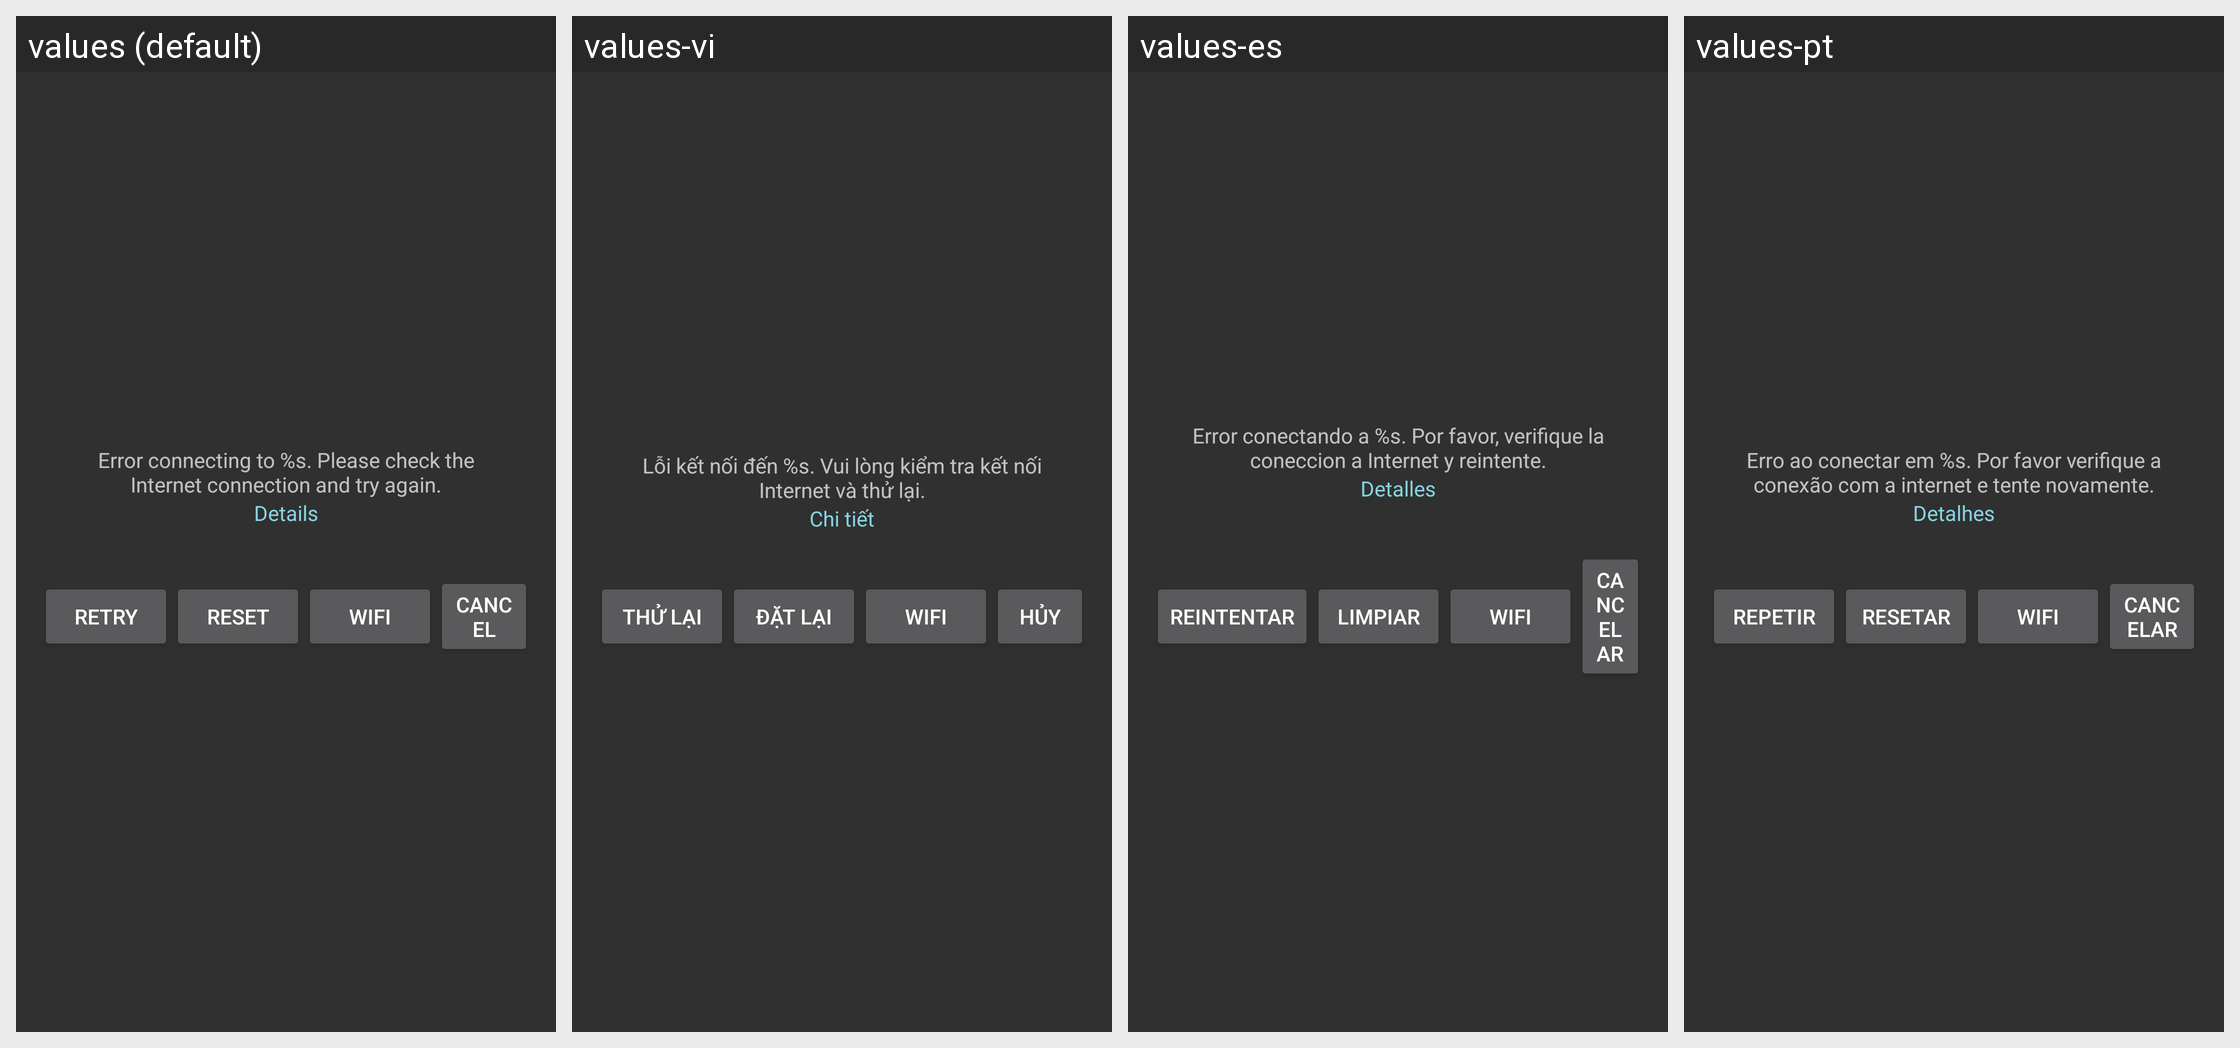

The same Android screen rendered under several of its app's locales, left to right. List the strings drawn on it with the default value and each locale's translation.
Android screen res/layout/dialog_network_error.xml rendered under 4 locales, left to right: values (default), values-vi, values-es, values-pt. Device: Nexus 5 (rendered at 1080×1920; each locale shown at half size, 540×960, under a caption strip naming it); theme AppTheme.
Other locales in the repository, not shown: values-ar, values-cs, values-de, values-fr, values-it, values-ja, values-pl-rPL, values-ru, values-tr, values-zh-rCN, values-zh-rHK, values-zh-rTW.
Strings drawn on this screen, with the default value and each locale's value (text and hints the layout hard-codes, and strings that could not be matched under every locale, appear in the picture but are not listed):

dialog_network_error_title
  values: Error connecting to %s. Please check the Internet connection and try again.
  values-vi: Lỗi kết nối đến %s. Vui lòng kiểm tra kết nối Internet và thử lại.
  values-es: Error conectando a %s. Por favor, verifique la coneccion a Internet y reintente.
  values-pt: Erro ao conectar em %s. Por favor verifique a conexão com a internet e tente novamente.

main_activity_details
  values: Details
  values-vi: Chi tiết
  values-es: Detalles
  values-pt: Detalhes

main_activity_repeat
  values: Retry
  values-vi: Thử lại
  values-es: Reintentar
  values-pt: Repetir

main_activity_reset
  values: Reset
  values-vi: Đặt lại
  values-es: Limpiar
  values-pt: Resetar

main_activity_wifi
  values: WiFi
  values-vi: WiFi
  values-es: WiFi
  values-pt: WiFi

main_activity_cancel
  values: Cancel
  values-vi: Hủy
  values-es: Cancelar
  values-pt: Cancelar
